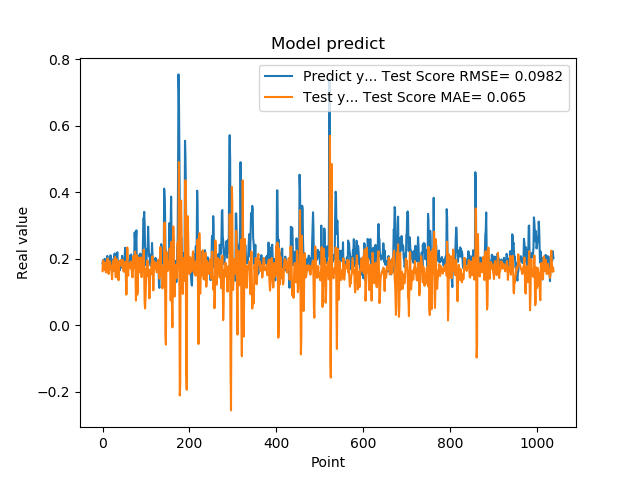

Source data for this figure (header and first rows):
1.861467957496643066e-01, 1.626607808645833542e-01
1.954913884401321134e-01, 1.937604361063648972e-01
1.660518944263458530e-01, 1.943189512095900295e-01
1.907722949981689176e-01, 1.658850521738496064e-01
1.898660957813262939e-01, 1.807320676738237986e-01
2.001174986362457275e-01, 1.880498082514527602e-01
1.948629021644592563e-01, 1.881859767458188837e-01
1.779100298881530762e-01, 1.652598140055876186e-01
1.810636967420578003e-01, 1.587680519198224616e-01
1.635809391736984530e-01, 1.682792722755992454e-01
1.916799396276473999e-01, 1.738740593912622145e-01
2.085516005754470825e-01, 1.997134224600560504e-01
1.828240007162094394e-01, 2.004877012858983787e-01
1.857409924268722534e-01, 1.667755821357096990e-01
1.752161234617233276e-01, 1.544363688345258834e-01
1.845117062330245972e-01, 1.668828764041583590e-01
1.984785944223403931e-01, 1.879161890915785338e-01
1.841159015893935880e-01, 1.924269810238515566e-01
2.104043960571288785e-01, 1.765084794178613803e-01
2.088565975427627841e-01, 1.786609737809534137e-01
1.900728046894073209e-01, 1.719049852047206950e-01
1.658952832221984863e-01, 1.529466374002698692e-01
1.852532625198364535e-01, 1.383175031758269169e-01
1.799222826957702359e-01, 1.784450505537399645e-01
1.978618204593658447e-01, 1.917751315795643841e-01
1.711323857307434082e-01, 1.953929232174513586e-01
1.623787879943847379e-01, 1.646589509494458814e-01
2.059821039438247958e-01, 1.665423585588119426e-01
2.158481031656264981e-01, 2.018884214431811708e-01
1.768843084573745450e-01, 2.051063471938529281e-01
1.834106147289275845e-01, 1.462055009572958419e-01
1.805770993232727051e-01, 1.443063073174006838e-01
2.012096941471099854e-01, 1.738594421939807233e-01
2.066745012998580933e-01, 1.982025717607727167e-01
2.195876985788345337e-01, 1.822426732925747361e-01
1.944769918918609619e-01, 1.724131394158981700e-01
1.704634428024291992e-01, 1.416605517168343376e-01
1.750701963901519775e-01, 1.353889047847120775e-01
1.796004772186279297e-01, 1.628727011130379487e-01
1.640222966670989990e-01, 1.927205682496101469e-01
1.769366562366485596e-01, 1.856014507861251661e-01
1.781685650348663330e-01, 1.910552638753698629e-01
1.855484992265701294e-01, 1.961383107415809735e-01
1.732649058103561401e-01, 1.963985700739519502e-01
1.832000017166137418e-01, 1.773316765428572528e-01
2.088083624839782715e-01, 1.864866723369312251e-01
1.873752027750015536e-01, 1.971540666438013345e-01
1.986005455255508423e-01, 1.732684137530899615e-01
1.863885968923568726e-01, 1.639052304944189908e-01
1.885485500097274780e-01, 1.608313830039039549e-01
1.833238750696182529e-01, 1.731365651397959171e-01
2.096922993659972867e-01, 1.708897735034458076e-01
2.330529242753982544e-01, 1.906996408173264324e-01
2.151579260826110562e-01, 1.880888588790000093e-01
1.312076449394226074e-01, 1.506159627242076859e-01
1.684847325086593628e-01, 9.215591627473949943e-02
2.097207009792327881e-01, 1.594240947802360864e-01
1.697814613580703458e-01, 2.341227509253144268e-01
1.778024435043334961e-01, 1.903114719385914366e-01
1.968562752008438110e-01, 1.488645389816323772e-01
1.775619983673095703e-01, 1.840605445247396055e-01
... 979 more rows
